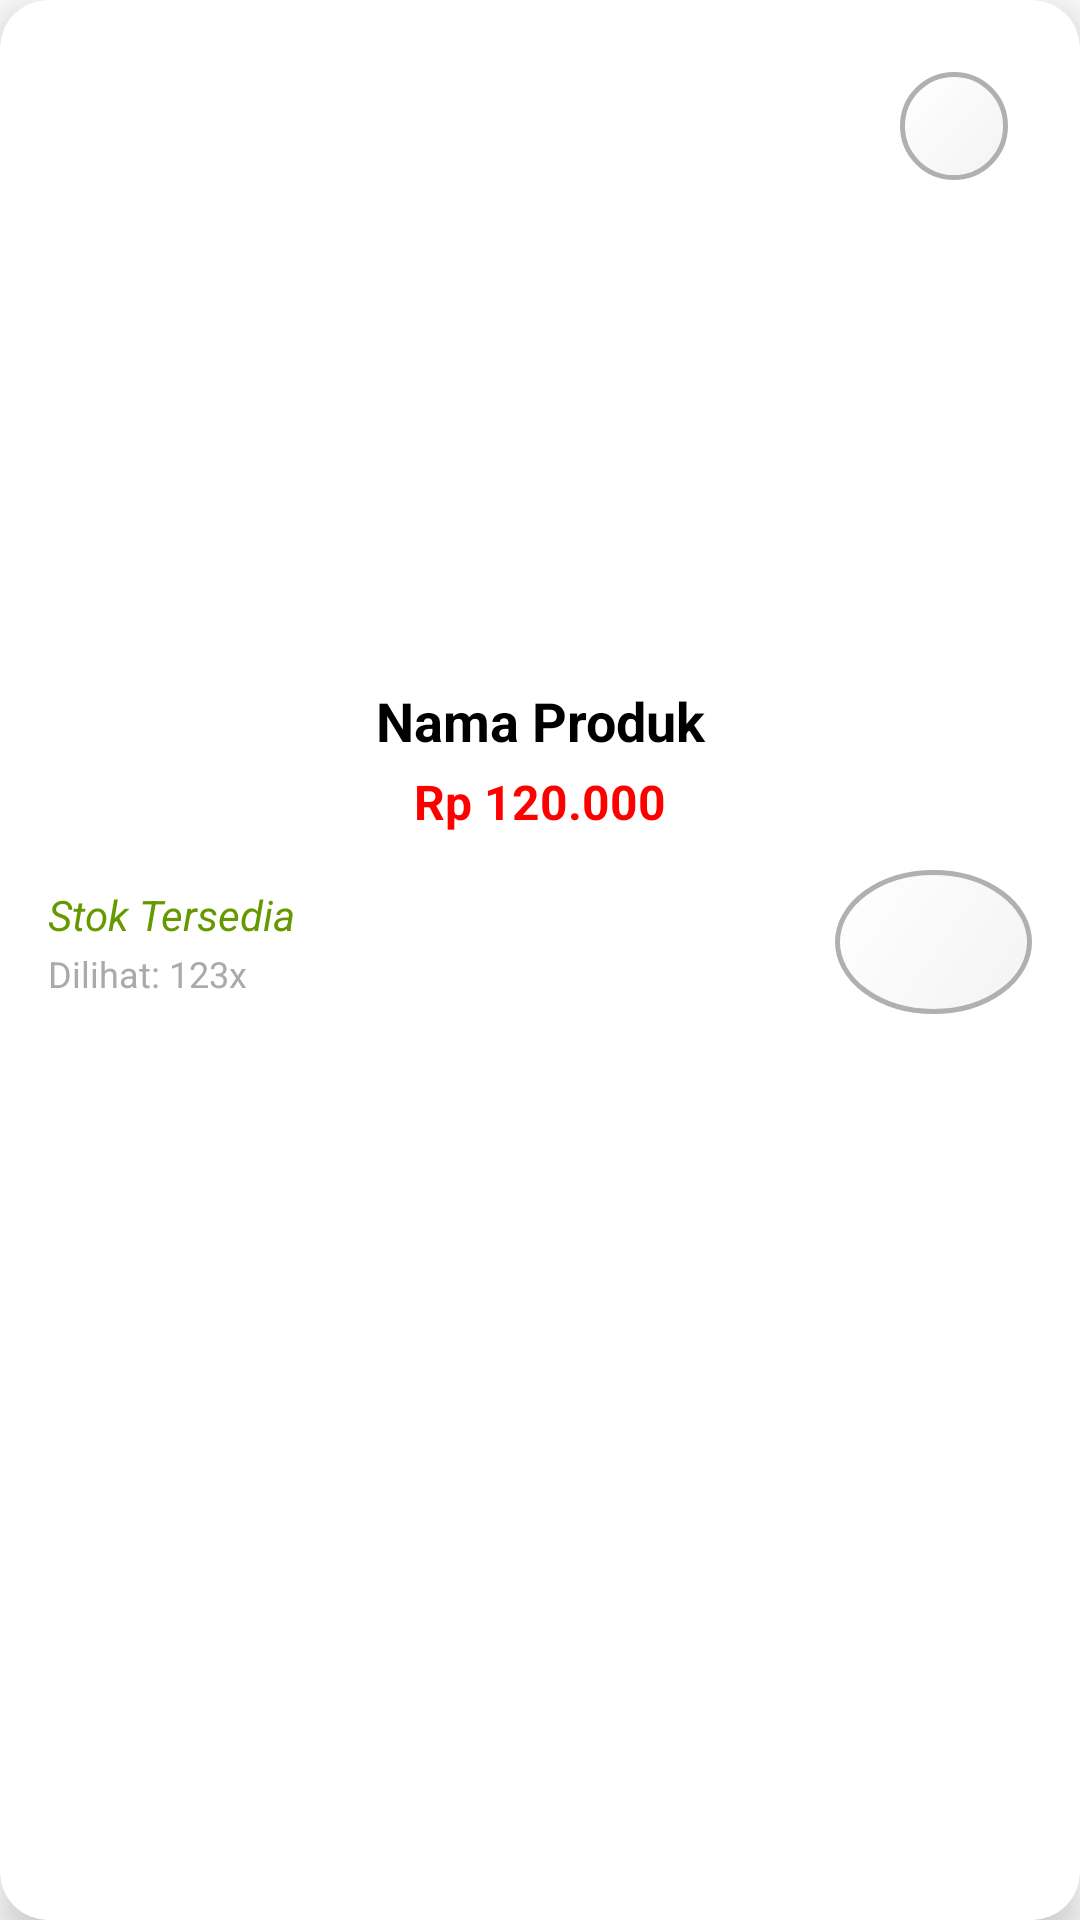

This screen was rendered from an Android layout file. Write that file and the resources it references.
<!-- AndroidManifest.xml: application theme Theme.Product_BottomNav -->
<!-- res/layout/list_product.xml -->
<androidx.cardview.widget.CardView
    xmlns:android="http://schemas.android.com/apk/res/android"
    xmlns:app="http://schemas.android.com/apk/res-auto"
    android:layout_width="match_parent"
    android:layout_height="wrap_content"
    android:layout_margin="12dp"
    app:cardCornerRadius="16dp"
    app:cardElevation="8dp"
    app:cardBackgroundColor="@android:color/white">

    <LinearLayout
        android:layout_width="match_parent"
        android:layout_height="wrap_content"
        android:orientation="vertical"
        android:padding="16dp">

        
        
        <FrameLayout
            android:layout_width="match_parent"
            android:layout_height="200dp">

            <ImageView
                android:id="@+id/imageProduct"
                android:layout_width="match_parent"
                android:layout_height="match_parent"
                android:scaleType="fitCenter"
                android:contentDescription="Gambar Produk" />

            
            <ImageButton
                android:id="@+id/btnWishlist"
                android:layout_width="36dp"
                android:layout_height="36dp"
                android:layout_gravity="top|end"
                android:layout_margin="8dp"
                android:background="@drawable/bg_circle"
                android:src="@drawable/wishlist"
                android:contentDescription="Tambah ke wishlist"
                android:scaleType="centerInside"/>
        </FrameLayout>


        
        <TextView
            android:id="@+id/tvMerk"
            android:layout_width="match_parent"
            android:layout_height="wrap_content"
            android:layout_marginTop="12dp"
            android:text="Nama Produk"
            android:textAlignment="center"
            android:textColor="@color/black"
            android:textSize="18sp"
            android:textStyle="bold" />

        
        <TextView
            android:id="@+id/tvHarga"
            android:layout_width="match_parent"
            android:layout_height="wrap_content"
            android:layout_marginTop="4dp"
            android:text="Rp 120.000"
            android:textAlignment="center"
            android:textColor="@color/red"
            android:textSize="16sp"
            android:textStyle="bold" />

        
        <LinearLayout
            android:layout_width="match_parent"
            android:layout_height="wrap_content"
            android:orientation="horizontal"
            android:layout_marginTop="12dp"
            android:gravity="center_vertical"
            android:weightSum="1">

            <LinearLayout
                android:layout_width="0dp"
                android:layout_height="wrap_content"
                android:layout_weight="0.8"
                android:orientation="vertical">

                <TextView
                    android:id="@+id/tvStok"
                    android:layout_width="wrap_content"
                    android:layout_height="wrap_content"
                    android:text="Stok Tersedia"
                    android:textColor="@android:color/holo_green_dark"
                    android:textSize="14sp"
                    android:textStyle="italic" />

                <TextView
                    android:id="@+id/tvViewCount"
                    android:layout_width="wrap_content"
                    android:layout_height="wrap_content"
                    android:text="Dilihat: 123x"
                    android:textColor="@android:color/darker_gray"
                    android:textSize="12sp"
                    android:layout_marginTop="2dp"/>
            </LinearLayout>

            <ImageButton
                android:id="@+id/btnKeranjang"
                android:layout_width="0dp"
                android:layout_height="48dp"
                android:layout_gravity="center_vertical"
                android:layout_weight="0.2"
                android:background="@drawable/bg_circle"
                android:contentDescription="Tambah ke keranjang"
                android:padding="10dp"
                android:scaleType="centerInside"
                android:src="@drawable/cart_button" />

        </LinearLayout>
    </LinearLayout>
</androidx.cardview.widget.CardView>
<!-- resources referenced by this layout -->
<resources>
  <color name="black">#FF000000</color>
  <color name="red">#FF0000</color>
  <!-- drawable bg_circle (drawable) -->
  <shape xmlns:android="http://schemas.android.com/apk/res/android"
      android:shape="oval">
  
      
      <gradient
          android:type="linear"
          android:startColor="#F3F3F3"
          android:endColor="#FFFFFF"
          android:angle="135"/>
  
      
      <stroke
          android:width="1.5dp"
          android:color="#B0B0B0"/>
  
      
      <padding
          android:left="3dp"
          android:top="3dp"
          android:right="3dp"
          android:bottom="3dp"/>
  
      
      <ripple xmlns:android="http://schemas.android.com/apk/res/android"
          android:color="?android:attr/colorControlHighlight">
          <item>
              <shape android:shape="oval">
                  <solid android:color="@android:color/transparent"/>
              </shape>
          </item>
      </ripple>
  </shape>
  <!-- drawable cart_button (drawable) -->
  <layer-list xmlns:android="http://schemas.android.com/apk/res/android">
      
      <item>
          <shape
              android:shape="oval">
              <gradient
                  android:startColor="#FFFBFB"
                  android:endColor="#F0F0F0"
                  android:angle="135"/>
              <stroke
                  android:color="#E0E0E0"
                  android:width="2dp"/>
              <padding
                  android:left="5dp"
                  android:right="5dp"
                  android:top="5dp"
                  android:bottom="5dp"/>
          </shape>
      </item>
  
      
      <item android:right="5dp" android:left="5dp">
          <bitmap
              android:src="@drawable/ic_cart"
          android:gravity="center"/>
      </item>
  </layer-list>
  <style name="Theme.Product_BottomNav" parent="Theme.MaterialComponents.DayNight.DarkActionBar">
          
          <item name="colorPrimary">@color/purple_500</item>
          <item name="colorPrimaryVariant">@color/purple_700</item>
          <item name="colorOnPrimary">@color/white</item>
          
          <item name="colorSecondary">@color/teal_200</item>
          <item name="colorSecondaryVariant">@color/teal_700</item>
          <item name="colorOnSecondary">@color/black</item>
          
          <item name="android:statusBarColor">?attr/colorPrimaryVariant</item>
          
      </style>
  <color name="purple_500">#FF6200EE</color>
  <color name="purple_700">#FF3700B3</color>
  <color name="white">#FFFFFFFF</color>
  <color name="teal_200">#FF03DAC5</color>
  <color name="teal_700">#FF018786</color>
</resources>
